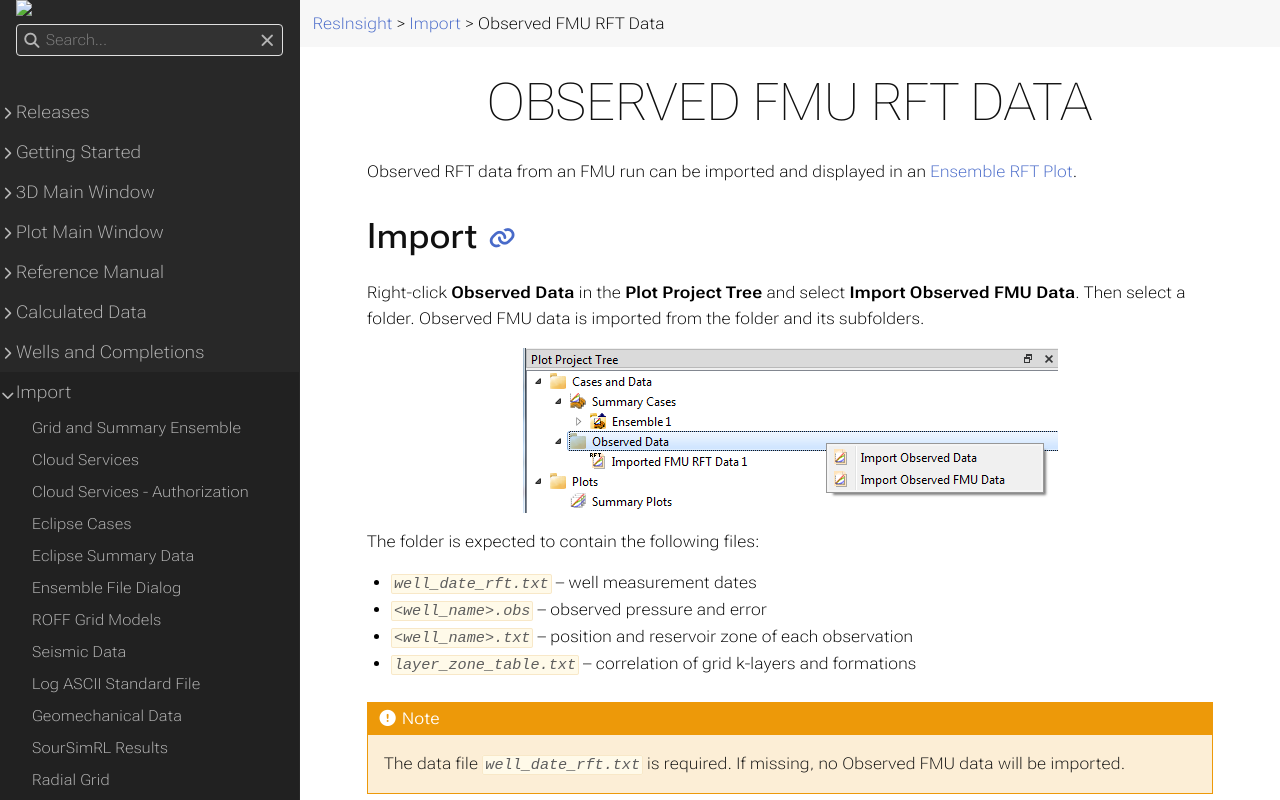

repository: OPM/ResInsight-UserDocumentation · page: import/observedfmurftdata/index.html · generator: sphinx

+++
title = "Observed FMU RFT Data"

weight = 30
+++

Observed RFT data from an FMU run can be imported and displayed in an [Ensemble RFT Plot]({{% relref "EnsembleRftPlot" %}}).

## Import

Right-click **Observed Data** in the **Plot Project Tree** and select **Import Observed FMU Data**. Then select a folder. Observed FMU data is imported from the folder and its subfolders.

![](/images/plot-window/EnsembleRftImportObservedData.png)

The folder is expected to contain the following files:

- _`well_date_rft.txt`_ -- well measurement dates
- _`<well_name>.obs`_ -- observed pressure and error
- _`<well_name>.txt`_ -- position and reservoir zone of each observation
- _`layer_zone_table.txt`_ -- correlation of grid k-layers and formations

{{% notice note %}}
  The data file _`well_date_rft.txt`_ is required. If missing, no Observed FMU data will be imported.
{{% /notice %}}

## File Formats

### Correlation of Grid and Formations

The file _`layer_zone_table.txt`_ can be used to correlate each grid k-layer with a formation name.
This file is identical for all cases in the same ensemble. See [FMU Layer Zone Table]({{% relref "FormationImport" %}}#fmu-layer-zone-table-layer_zone_tabletxt) for the file format.

### Observed Pressure and Error
For a given well name, the file _`<well_name>.obs`_ is a data file containing two columns to specify observed pressure and error.
Column one contains observed pressure and column two contains error. The observation data is valid for one and only one layer/formation.

Example file for well *OP_1*, i.e. _`OP_1.obs`_:
```txt
303.000   3.000
304.000   3.000
305.000   3.000
```

### Multiple Observations for a Well
If there are multiple observations for a well at different dates, the naming of the files include a measurement ID.

Example file _`well_date_rft.txt`_:
```txt
R_A2 2018-03-01 1
R_A2 2019-03-01 2
```

Measurement ID is the last column. The corresponding observations files are named as follows, the measurement ID is appended to the well name.
```txt
R_A2_1.obs
R_A2_1.txt
R_A2_2.obs
R_A2_2.txt
```

### Reservoir Zone Name
For a given well name, the file _`<well_name>.txt`_ is a data file containing five columns that specify its correlation with reservoir zones.
Each line of data must contain:

- Utmx: x-coordinate in UTM
- Utmy: y-coordinate in UTM
- Measured Depth relative to the Kelly Bushing (MDRKB)
- True Vertical Depth referenced to Mean Sea Level (TVDMSL)
- Reservoir zone name

Example file for well *OP_1*, i.e. _`OP_1.txt`_:
```txt
461288.719   5933415.000   1816.200   1611.692   UpperReek
461288.685   5933415.027   1824.560   1620.052   MidReek
461288.683   5933415.029   1840.000   1635.492   LowerReek
```

### Well Measurements - Date Format 1
The data file _`well_date_rft.txt`_ contains well measurements. The file contains five columns for each well measurement:

- Well Name
- Date in two digit form \<DD>
- Month in two digit form \<MM>
- Year in four digit form \<YYYY>
- Measurement index

There can be multiple measurement for each well.

Example file _`well_date_rft.txt`_:
```txt
OP_1   01 02 2000   1
OP_2   01 02 2000   1
OP_4   01 01 2001   1
WI_1   01 02 2000   1
WI_3   01 03 2001   1
```

### Well Measurements - Date Format 2
The data file _`well_date_rft.txt`_ contains well measurements. The file contains three columns for each well measurement:

- Well Name
- Date on the format \<YYYY-MM-DD>
- Measurement index

There can be multiple measurement for each well.

Example file _`well_date_rft.txt`_:
```txt
R_A2 2018-03-01 1
R_A2 2019-03-01 2
R_A6 2018-11-07 1
R_A6 2018-11-07 2
R_A6 2018-11-07 3
```
